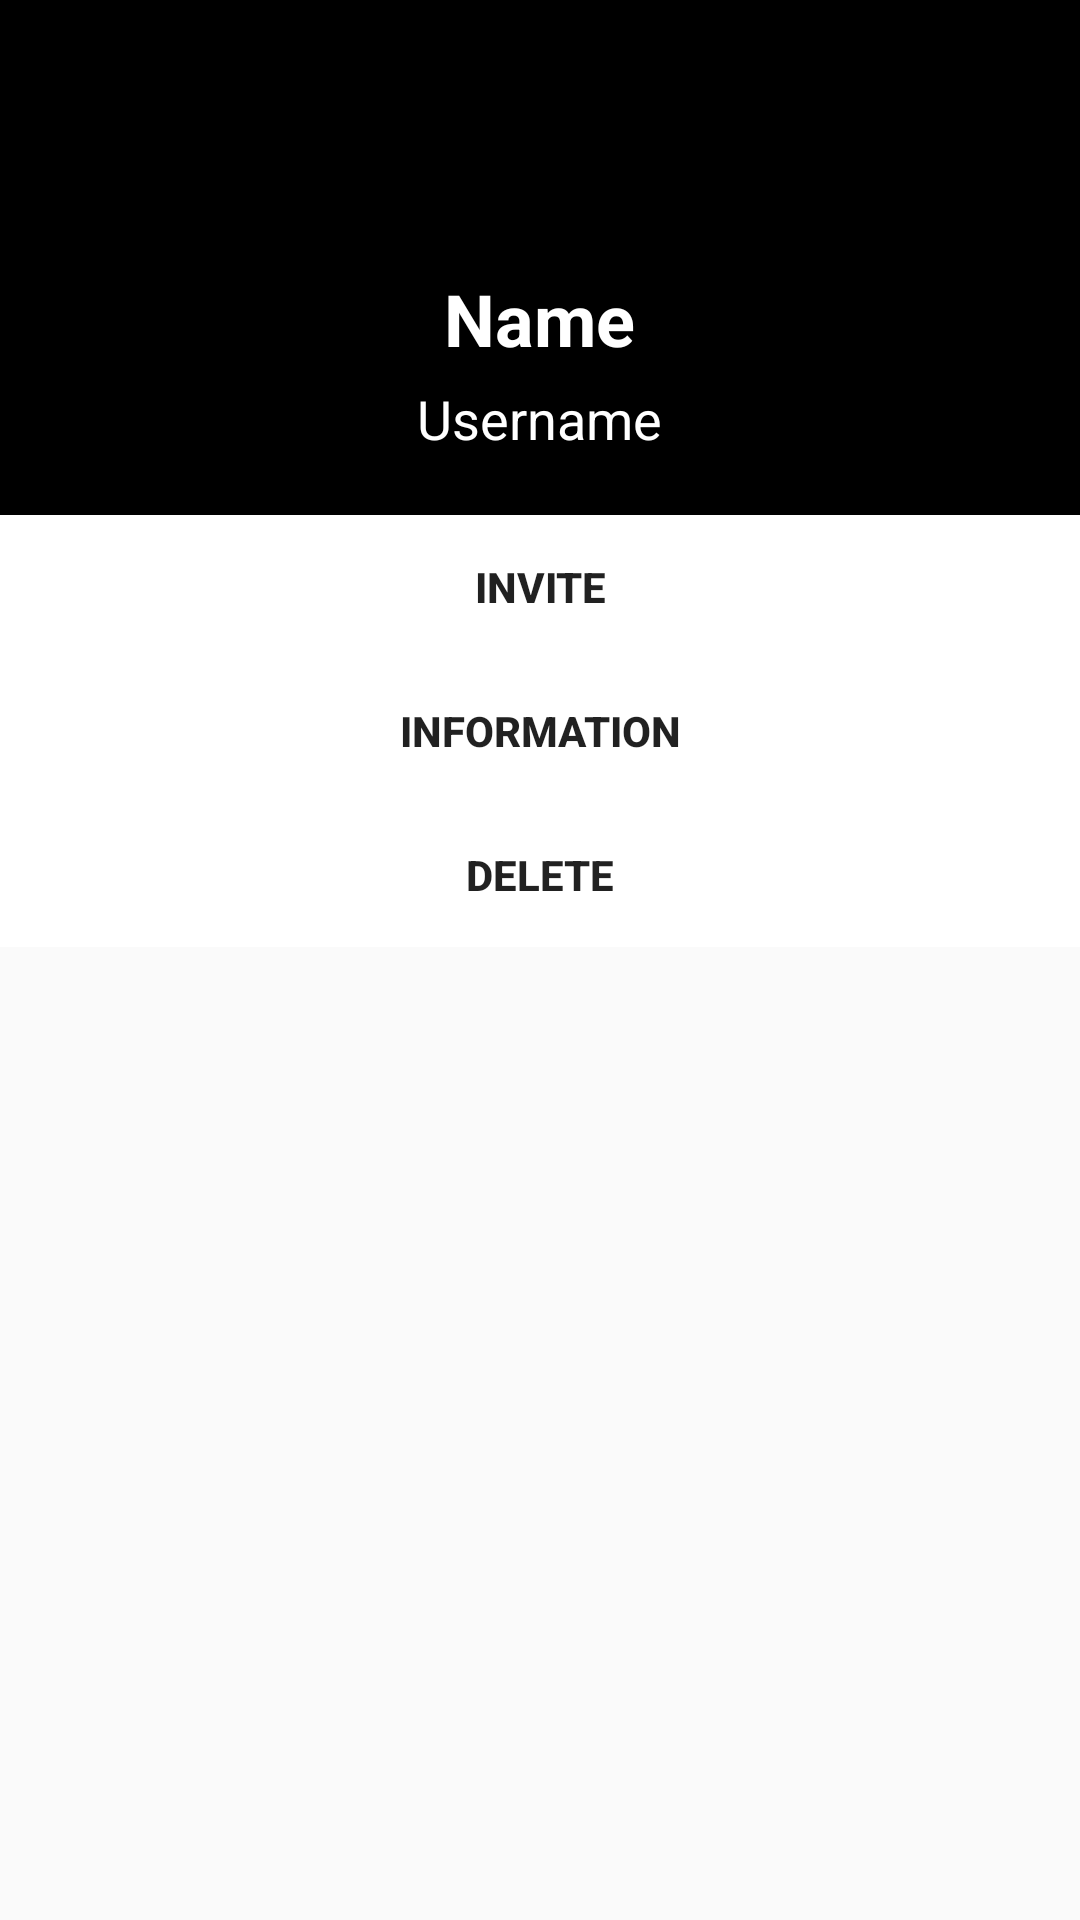

Produce the Android XML layout that renders to this screen, including the resource entries it uses.
<!-- AndroidManifest.xml: application theme AppTheme -->
<!-- res/layout/event_info.xml -->
<?xml version="1.0" encoding="utf-8"?>
<RelativeLayout xmlns:android="http://schemas.android.com/apk/res/android"
    android:layout_width="350dp"
    android:layout_height="wrap_content"
    android:layout_gravity="center">

    <LinearLayout
        android:layout_width="match_parent"
        android:layout_height="wrap_content"
        android:background="@android:color/black"
        android:orientation="vertical"
        android:gravity="center_horizontal">

        <TextView
            android:id="@+id/contact_name_id"
            android:layout_width="wrap_content"
            android:layout_height="wrap_content"
            android:text="Name"
            android:textColor="@android:color/white"
            android:textStyle="bold"
            android:textSize="24sp"
            android:layout_marginTop="90dp"
            />
        <TextView
            android:id="@+id/user_name_id"
            android:layout_width="wrap_content"
            android:layout_height="wrap_content"
            android:textSize="18sp"
            android:text="Username"
            android:textColor="@android:color/white"
            android:layout_marginTop="5dp"
            android:layout_marginBottom="10dp"
            />

        <Button
            android:id="@+id/invite_btn"
            android:layout_width="match_parent"
            android:layout_height="wrap_content"
            android:textStyle="bold"
            android:background="@android:color/white"
            android:text="Invite"
            android:layout_marginTop="10dp"
            />

        <Button
            android:id="@+id/info_btn"
            android:layout_width="match_parent"
            android:layout_height="wrap_content"
            android:textStyle="bold"
            android:background="@android:color/white"
            android:text="Information"
            />

        <Button
            android:id="@+id/delete_btn"
            android:layout_width="match_parent"
            android:layout_height="wrap_content"
            android:textStyle="bold"
            android:background="@android:color/white"
            android:text="Delete"

            />

    </LinearLayout>

    <ImageView
        android:id="@+id/logo"
        android:layout_width="100dp"
        android:layout_height="100dp"
        android:padding="10dp"
        android:src="@drawable/destiny_logo"
        android:layout_centerHorizontal="true"
        android:layout_alignParentTop="true"
        />

</RelativeLayout>
<!-- resources referenced by this layout -->
<resources>
  <style name="AppTheme" parent="Theme.AppCompat.Light.NoActionBar">
          
          <item name="colorPrimary">@color/colorPrimary</item>
          <item name="colorPrimaryDark">@color/colorPrimaryDark</item>
          <item name="colorAccent">@color/colorAccent</item>
      </style>
  <color name="colorPrimary">#333333</color>
  <color name="colorPrimaryDark">#333333</color>
  <color name="colorAccent">#FFFFFF</color>
</resources>
